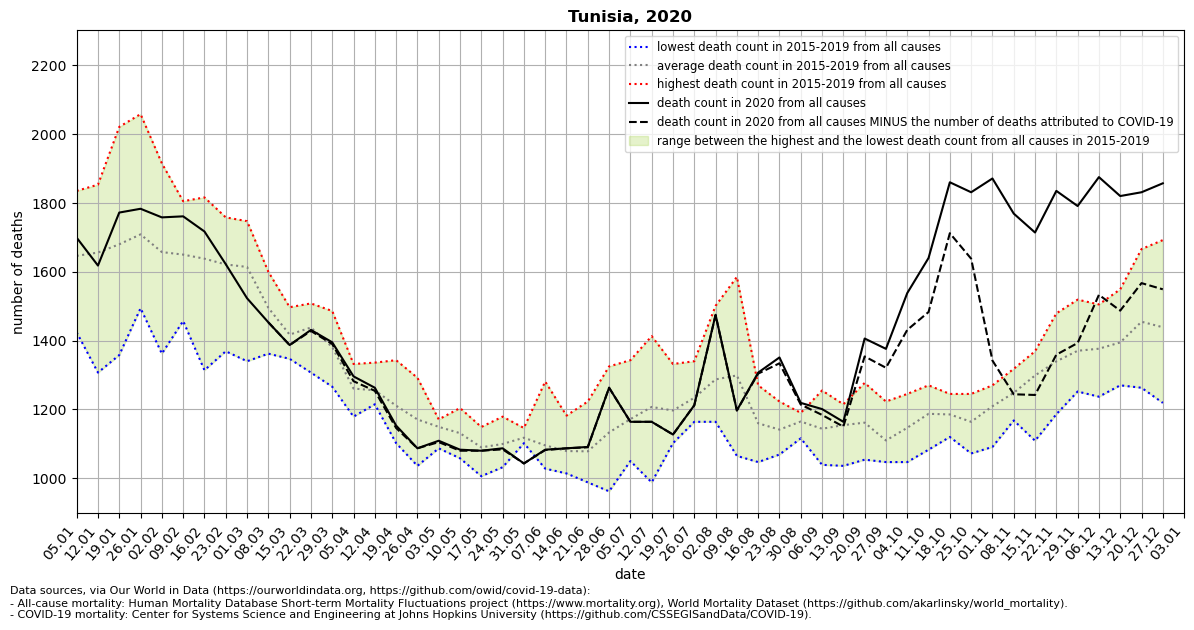

The data file committed next to this chart (first rows):
location, date, time, time_unit, deaths_2010_all_ages, deaths_2011_all_ages, deaths_2012_all_ages, deaths_2013_all_ages, deaths_2014_all_ages, deaths_2015_all_ages, deaths_2016_all_ages, deaths_2017_all_ages, deaths_2018_all_ages, deaths_2019_all_ages, deaths_2020_all_ages, deaths_2021_all_ages, new_deaths, deaths_min, deaths_max, deaths_mean, deaths_noncovid
Tunisia, 2020-01-05, 1, weekly, , , , , , 1835, 1424, 1706, 1684, 1582, 1699, 2238, , 1424, 1835, 1646, 
Tunisia, 2020-01-12, 2, weekly, , , , , , 1684, 1307, 1853, 1677, 1758, 1618, 2230, , 1307, 1853, 1656, 
Tunisia, 2020-01-19, 3, weekly, , , , , , 1560, 1358, 2021, 1655, 1805, 1772, 2197, , 1358, 2021, 1680, 
Tunisia, 2020-01-26, 4, weekly, , , , , , 1600, 1494, 2058, 1670, 1721, 1783, 2194, , 1494, 2058, 1709, 
Tunisia, 2020-02-02, 5, weekly, , , , , , 1666, 1362, 1915, 1552, 1791, 1758, 2014, , 1362, 1915, 1657, 
Tunisia, 2020-02-09, 6, weekly, , , , , , 1618, 1457, 1703, 1666, 1805, 1761, 1728, , 1457, 1805, 1650, 
Tunisia, 2020-02-16, 7, weekly, , , , , , 1816, 1314, 1684, 1607, 1769, 1717, , , 1314, 1816, 1638, 
Tunisia, 2020-02-23, 8, weekly, , , , , , 1758, 1369, 1585, 1684, 1710, 1622, , , 1369, 1758, 1621, 
Tunisia, 2020-03-01, 9, weekly, , , , , , 1721, 1340, 1574, 1688, 1747, 1523, , , 1340, 1747, 1614, 
Tunisia, 2020-03-08, 10, weekly, , , , , , 1527, 1453, 1362, 1534, 1600, 1453, , 0.0, 1362, 1600, 1495, 1453
Tunisia, 2020-03-15, 11, weekly, , , , , , 1497, 1468, 1347, 1417, 1358, 1387, , 0.0, 1347, 1497, 1417, 1387
Tunisia, 2020-03-22, 12, weekly, , , , , , 1457, 1508, 1307, 1413, 1505, 1431, , 3.0, 1307, 1508, 1438, 1428
Tunisia, 2020-03-29, 13, weekly, , , , , , 1376, 1354, 1266, 1486, 1424, 1395, , 5.0, 1266, 1486, 1381, 1390
Tunisia, 2020-04-05, 14, weekly, , , , , , 1292, 1179, 1204, 1296, 1332, 1296, , 14.0, 1179, 1332, 1261, 1282
Tunisia, 2020-04-12, 15, weekly, , , , , , 1252, 1215, 1223, 1252, 1336, 1263, , 9.0, 1215, 1336, 1256, 1254
Tunisia, 2020-04-19, 16, weekly, , , , , , 1168, 1102, 1204, 1237, 1343, 1153, , 7.0, 1102, 1343, 1211, 1146
Tunisia, 2020-04-26, 17, weekly, , , , , , 1157, 1036, 1157, 1212, 1292, 1087, , 0.0, 1036, 1292, 1171, 1087
Tunisia, 2020-05-03, 18, weekly, , , , , , 1087, 1171, 1168, 1168, 1153, 1109, , 4.0, 1087, 1171, 1149, 1105
Tunisia, 2020-05-10, 19, weekly, , , , , , 1058, 1116, 1153, 1124, 1204, 1083, , 3.0, 1058, 1204, 1131, 1080
Tunisia, 2020-05-17, 20, weekly, , , , , , 1058, 1006, 1098, 1149, 1138, 1080, , 0.0, 1006, 1149, 1090, 1080
Tunisia, 2020-05-24, 21, weekly, , , , , , 1069, 1149, 1069, 1032, 1179, 1087, , 3.0, 1032, 1179, 1100, 1084
Tunisia, 2020-05-31, 22, weekly, , , , , , 1105, 1102, 1109, 1127, 1146, 1043, , 0.0, 1102, 1146, 1118, 1043
Tunisia, 2020-06-07, 23, weekly, , , , , , 1065, 1050, 1028, 1054, 1281, 1083, , 1.0, 1028, 1281, 1096, 1082
Tunisia, 2020-06-14, 24, weekly, , , , , , 1065, 1032, 1014, 1102, 1182, 1087, , 0.0, 1014, 1182, 1079, 1087
Tunisia, 2020-06-21, 25, weekly, , , , , , 988.0, 1017, 1061, 1102, 1223, 1091, , 1.0, 988.0, 1223, 1078, 1090
Tunisia, 2020-06-28, 26, weekly, , , , , , 962.0, 1032, 1325, 1149, 1197, 1263, , 0.0, 962.0, 1325, 1133, 1263
Tunisia, 2020-07-05, 27, weekly, , , , , , 1050, 1076, 1131, 1259, 1343, 1164, , 0.0, 1050, 1343, 1172, 1164
Tunisia, 2020-07-12, 28, weekly, , , , , , 988.0, 1102, 1274, 1259, 1413, 1164, , 0.0, 988.0, 1413, 1207, 1164
Tunisia, 2020-07-19, 29, weekly, , , , , , 1138, 1102, 1182, 1332, 1230, 1127, , 0.0, 1102, 1332, 1197, 1127
Tunisia, 2020-07-26, 30, weekly, , , , , , 1230, 1164, 1212, 1340, 1223, 1212, , 0.0, 1164, 1340, 1234, 1212
Tunisia, 2020-08-02, 31, weekly, , , , , , 1501, 1164, 1303, 1234, 1234, 1475, , 1.0, 1164, 1501, 1287, 1474
Tunisia, 2020-08-09, 32, weekly, , , , , , 1223, 1065, 1585, 1127, 1494, 1197, , 0.0, 1065, 1585, 1299, 1197
Tunisia, 2020-08-16, 33, weekly, , , , , , 1160, 1047, 1164, 1157, 1270, 1307, , 3.0, 1047, 1270, 1160, 1304
Tunisia, 2020-08-23, 34, weekly, , , , , , 1109, 1069, 1153, 1153, 1223, 1351, , 17.0, 1069, 1223, 1141, 1334
Tunisia, 2020-08-30, 35, weekly, , , , , , 1116, 1157, 1190, 1190, 1171, 1219, , 5.0, 1116, 1190, 1165, 1214
Tunisia, 2020-09-06, 36, weekly, , , , , , 1116, 1039, 1094, 1255, 1215, 1201, , 17.0, 1039, 1255, 1144, 1184
Tunisia, 2020-09-13, 37, weekly, , , , , , 1149, 1036, 1186, 1186, 1215, 1164, , 14.0, 1036, 1215, 1154, 1150
Tunisia, 2020-09-20, 38, weekly, , , , , , 1054, 1116, 1179, 1182, 1277, 1406, , 52.0, 1054, 1277, 1162, 1354
Tunisia, 2020-09-27, 39, weekly, , , , , , 1050, 1047, 1098, 1131, 1223, 1376, , 55.0, 1047, 1223, 1110, 1321
Tunisia, 2020-10-04, 40, weekly, , , , , , 1113, 1047, 1138, 1245, 1190, 1538, , 107.0, 1047, 1245, 1147, 1431
Tunisia, 2020-10-11, 41, weekly, , , , , , 1105, 1083, 1212, 1266, 1270, 1640, , 157.0, 1083, 1270, 1187, 1483
Tunisia, 2020-10-18, 42, weekly, , , , , , 1120, 1124, 1219, 1245, 1219, 1860, , 148.0, 1120, 1245, 1185, 1712
Tunisia, 2020-10-25, 43, weekly, , , , , , 1072, 1127, 1135, 1241, 1245, 1831, , 193.0, 1072, 1245, 1164, 1638
Tunisia, 2020-11-01, 44, weekly, , , , , , 1193, 1091, 1255, 1270, 1237, 1871, , 529.0, 1091, 1270, 1209, 1342
Tunisia, 2020-11-08, 45, weekly, , , , , , 1175, 1168, 1292, 1318, 1288, 1769, , 525.0, 1168, 1318, 1248, 1244
Tunisia, 2020-11-15, 46, weekly, , , , , , 1109, 1303, 1354, 1358, 1369, 1714, , 472.0, 1109, 1369, 1299, 1242
Tunisia, 2020-11-22, 47, weekly, , , , , , 1186, 1299, 1413, 1321, 1479, 1835, , 476.0, 1186, 1479, 1340, 1359
Tunisia, 2020-11-29, 48, weekly, , , , , , 1340, 1252, 1365, 1376, 1519, 1791, , 398.0, 1252, 1519, 1370, 1393
Tunisia, 2020-12-06, 49, weekly, , , , , , 1237, 1347, 1505, 1354, 1439, 1875, , 342.0, 1237, 1505, 1376, 1533
Tunisia, 2020-12-13, 50, weekly, , , , , , 1270, 1325, 1549, 1354, 1475, 1820, , 333.0, 1270, 1549, 1395, 1487
Tunisia, 2020-12-20, 51, weekly, , , , , , 1263, 1409, 1666, 1406, 1530, 1831, , 264.0, 1263, 1666, 1455, 1567
Tunisia, 2020-12-27, 52, weekly, , , , , , 1358, 1219, 1692, 1512, 1413, 1857, , 308.0, 1219, 1692, 1439, 1549
, 2021-01-03, 53, , , , , , , , , , , , , , 334.0, , , , 
